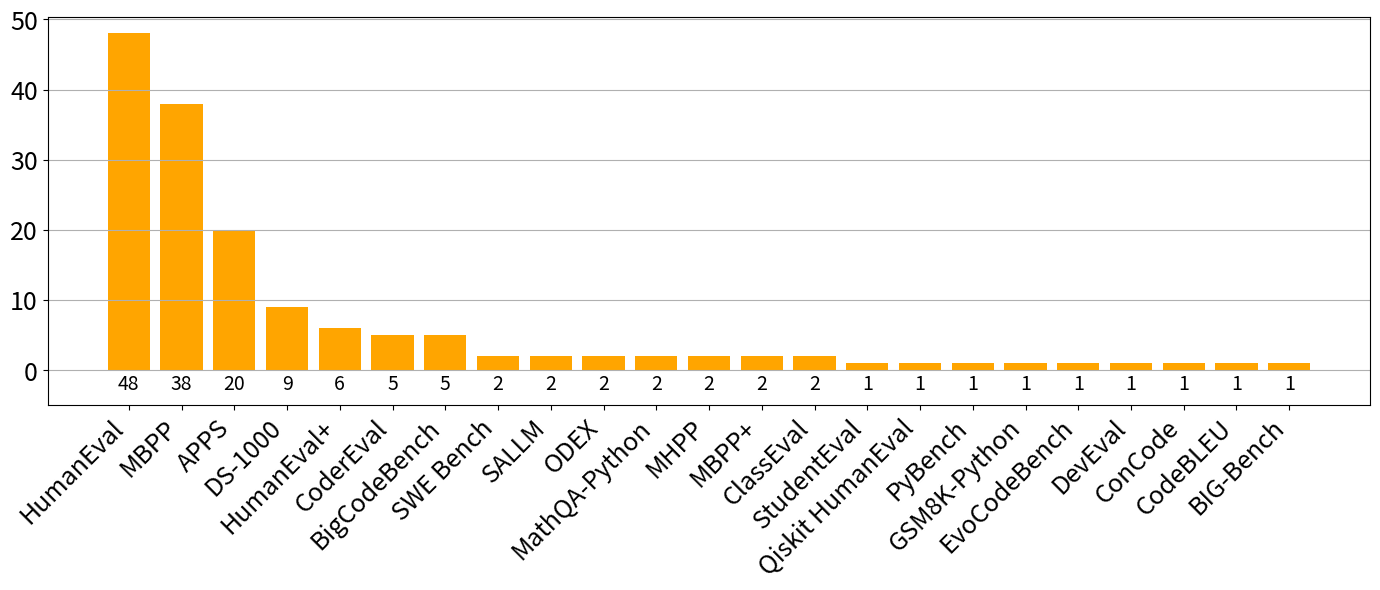

Python code for this plot:
import matplotlib.pyplot as plt

# Benchmark-Namen und zugehörige Werte
benchmarks = [
    "HumanEval", "HumanEval+", "MBPP", "MBPP+", "MHPP", "APPS", "GSM8K-Python", "EvoCodeBench", 
    "ClassEval", "MathQA-Python", "StudentEval", "CoderEval", "DS-1000", "PyBench", "SALLM", 
    "BigCodeBench", "DevEval", "ODEX", "BIG-Bench", "SWE Bench", "CodeBLEU", "Qiskit HumanEval", "ConCode"
]
anzahlen = [48, 6, 38, 2, 2, 20, 1, 1, 2, 2, 1, 5, 9, 1, 2, 5, 1, 2, 1, 2, 1, 1, 1]

# Nach Größe sortieren (absteigend)
sorted_data = sorted(zip(anzahlen, benchmarks), reverse=True)
sorted_anzahlen, sorted_benchmarks = zip(*sorted_data)

# Diagramm erstellen
plt.figure(figsize=(14, 6))
bars = plt.bar(sorted_benchmarks, sorted_anzahlen, color="orange")

# Werte unter die Balken schreiben
for bar, wert in zip(bars, sorted_anzahlen):
    plt.text(bar.get_x() + bar.get_width()/2, -0.5,  # leicht unter dem Balken
             str(wert), ha='center', va='top', fontsize=14)

# Achsentitel und Diagrammtitel
#plt.ylabel("Häufigkeit", fontsize=18)  # Größere Schrift für y-Achse


# Achsen anpassen und Layout optimieren
plt.xticks(rotation=45, ha="right", fontsize=18)  # Benchmark-Namen größer machen
plt.yticks(fontsize=18) 
plt.ylim(bottom=-5)  # Platz für Werte unter den Balken
plt.tight_layout()
plt.grid(axis='y')

# Diagramm anzeigen
plt.show()
